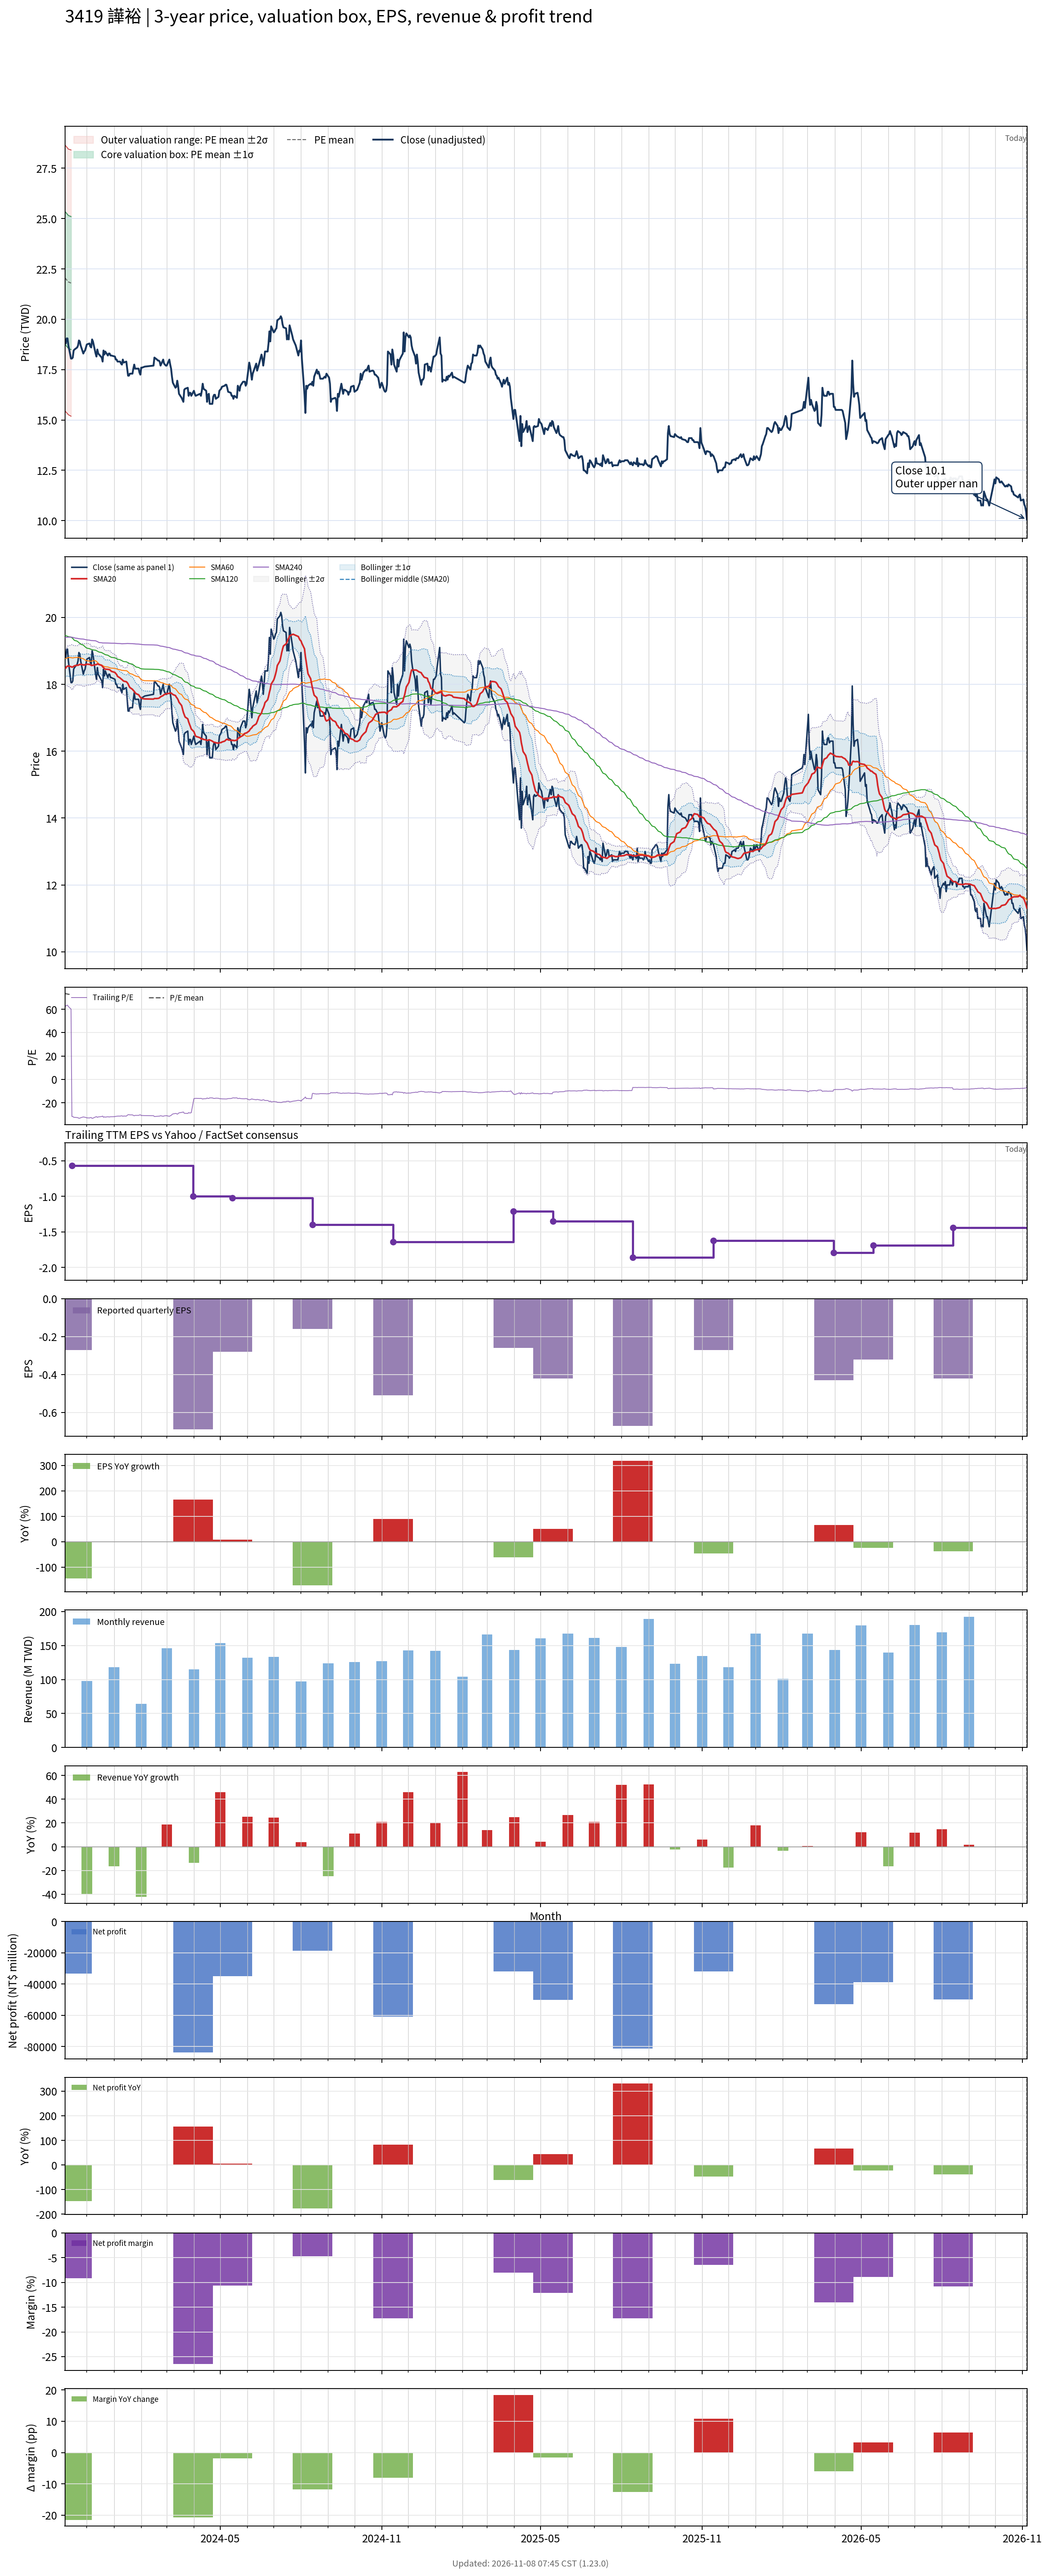

Source data for this figure (header and first rows):
# chart-version: skill-stock-dynamic-val…
date, close, available_date, period_end, eps, ttm_eps, pe, pe_mean, pe_std, price_m2, price_m1, price_mean, price_p1, price_p2, forward_eps, forward_pe, forward_pe_mean, forward_pe_std, forward_price_m2, forward_price_m1, forward_price_mean, forward_price_p1, forward_price_p2, sma20
2023-11-06, 18.95, 2023-08-14, 2023-06-30, 0.22, 0.3, 63.17, 73.53, 11, 15.46, 18.76, 22.06, 25.36, 28.66, , , , , , , , , , 18.48
2023-11-07, 18.8, 2023-08-14, 2023-06-30, 0.22, 0.3, 62.67, 73.37, 11.01, 15.41, 18.71, 22.01, 25.31, 28.61, , , , , , , , , , 18.48
2023-11-08, 19.05, 2023-08-14, 2023-06-30, 0.22, 0.3, 63.5, 73.2, 11, 15.36, 18.66, 21.96, 25.26, 28.56, , , , , , , , , , 18.53
2023-11-09, 19.05, 2023-08-14, 2023-06-30, 0.22, 0.3, 63.5, 73.03, 10.99, 15.31, 18.61, 21.91, 25.21, 28.5, , , , , , , , , , 18.54
2023-11-10, 18.7, 2023-08-14, 2023-06-30, 0.22, 0.3, 62.33, 72.85, 10.99, 15.26, 18.56, 21.86, 25.15, 28.45, , , , , , , , , , 18.55
2023-11-13, 18.05, 2023-08-14, 2023-06-30, 0.22, 0.3, 60.17, 72.67, 11.02, 15.19, 18.49, 21.8, 25.1, 28.41, , , , , , , , , , 18.53
2023-11-14, 18.05, 2023-11-14, 2023-09-30, -0.27, -0.57, -31.67, , , , , , , , , , , , , , , , , 18.51
2023-11-15, 18.1, 2023-11-14, 2023-09-30, -0.27, -0.57, -31.75, , , , , , , , , , , , , , , , , 18.52
2023-11-16, 18.45, 2023-11-14, 2023-09-30, -0.27, -0.57, -32.37, , , , , , , , , , , , , , , , , 18.54
2023-11-17, 18.5, 2023-11-14, 2023-09-30, -0.27, -0.57, -32.46, , , , , , , , , , , , , , , , , 18.55
2023-11-20, 18.6, 2023-11-14, 2023-09-30, -0.27, -0.57, -32.63, , , , , , , , , , , , , , , , , 18.57
2023-11-21, 18.7, 2023-11-14, 2023-09-30, -0.27, -0.57, -32.81, , , , , , , , , , , , , , , , , 18.57
2023-11-22, 18.95, 2023-11-14, 2023-09-30, -0.27, -0.57, -33.25, , , , , , , , , , , , , , , , , 18.58
2023-11-23, 18.9, 2023-11-14, 2023-09-30, -0.27, -0.57, -33.16, , , , , , , , , , , , , , , , , 18.59
2023-11-24, 18.7, 2023-11-14, 2023-09-30, -0.27, -0.57, -32.81, , , , , , , , , , , , , , , , , 18.6
2023-11-27, 18.3, 2023-11-14, 2023-09-30, -0.27, -0.57, -32.11, , , , , , , , , , , , , , , , , 18.58
2023-11-28, 18.4, 2023-11-14, 2023-09-30, -0.27, -0.57, -32.28, , , , , , , , , , , , , , , , , 18.57
2023-11-29, 18.45, 2023-11-14, 2023-09-30, -0.27, -0.57, -32.37, , , , , , , , , , , , , , , , , 18.59
2023-11-30, 18.6, 2023-11-14, 2023-09-30, -0.27, -0.57, -32.63, , , , , , , , , , , , , , , , , 18.59
2023-12-01, 18.75, 2023-11-14, 2023-09-30, -0.27, -0.57, -32.89, , , , , , , , , , , , , , , , , 18.6
2023-12-04, 18.8, 2023-11-14, 2023-09-30, -0.27, -0.57, -32.98, , , , , , , , , , , , , , , , , 18.59
2023-12-05, 18.65, 2023-11-14, 2023-09-30, -0.27, -0.57, -32.72, , , , , , , , , , , , , , , , , 18.59
2023-12-06, 18.6, 2023-11-14, 2023-09-30, -0.27, -0.57, -32.63, , , , , , , , , , , , , , , , , 18.57
2023-12-07, 19, 2023-11-14, 2023-09-30, -0.27, -0.57, -33.33, , , , , , , , , , , , , , , , , 18.56
2023-12-08, 18.9, 2023-11-14, 2023-09-30, -0.27, -0.57, -33.16, , , , , , , , , , , , , , , , , 18.57
2023-12-11, 18.3, 2023-11-14, 2023-09-30, -0.27, -0.57, -32.11, , , , , , , , , , , , , , , , , 18.59
2023-12-12, 18.15, 2023-11-14, 2023-09-30, -0.27, -0.57, -31.84, , , , , , , , , , , , , , , , , 18.59
2023-12-13, 18.5, 2023-11-14, 2023-09-30, -0.27, -0.57, -32.46, , , , , , , , , , , , , , , , , 18.61
2023-12-14, 18.3, 2023-11-14, 2023-09-30, -0.27, -0.57, -32.11, , , , , , , , , , , , , , , , , 18.6
2023-12-15, 18.25, 2023-11-14, 2023-09-30, -0.27, -0.57, -32.02, , , , , , , , , , , , , , , , , 18.59
2023-12-18, 18.1, 2023-11-14, 2023-09-30, -0.27, -0.57, -31.75, , , , , , , , , , , , , , , , , 18.57
2023-12-19, 17.9, 2023-11-14, 2023-09-30, -0.27, -0.57, -31.4, , , , , , , , , , , , , , , , , 18.52
2023-12-20, 18.45, 2023-11-14, 2023-09-30, -0.27, -0.57, -32.37, , , , , , , , , , , , , , , , , 18.5
2023-12-21, 18.25, 2023-11-14, 2023-09-30, -0.27, -0.57, -32.02, , , , , , , , , , , , , , , , , 18.47
2023-12-22, 18.4, 2023-11-14, 2023-09-30, -0.27, -0.57, -32.28, , , , , , , , , , , , , , , , , 18.45
2023-12-25, 18.2, 2023-11-14, 2023-09-30, -0.27, -0.57, -31.93, , , , , , , , , , , , , , , , , 18.45
2023-12-26, 18.3, 2023-11-14, 2023-09-30, -0.27, -0.57, -32.11, , , , , , , , , , , , , , , , , 18.44
2023-12-27, 18.3, 2023-11-14, 2023-09-30, -0.27, -0.57, -32.11, , , , , , , , , , , , , , , , , 18.43
2023-12-28, 18.2, 2023-11-14, 2023-09-30, -0.27, -0.57, -31.93, , , , , , , , , , , , , , , , , 18.41
2023-12-29, 18.2, 2023-11-14, 2023-09-30, -0.27, -0.57, -31.93, , , , , , , , , , , , , , , , , 18.39
2024-01-02, 18.15, 2023-11-14, 2023-09-30, -0.27, -0.57, -31.84, , , , , , , , , , , , , , , , , 18.36
2024-01-03, 18, 2023-11-14, 2023-09-30, -0.27, -0.57, -31.58, , , , , , , , , , , , , , , , , 18.32
2024-01-04, 18, 2023-11-14, 2023-09-30, -0.27, -0.57, -31.58, , , , , , , , , , , , , , , , , 18.29
2024-01-05, 17.9, 2023-11-14, 2023-09-30, -0.27, -0.57, -31.4, , , , , , , , , , , , , , , , , 18.24
2024-01-08, 17.9, 2023-11-14, 2023-09-30, -0.27, -0.57, -31.4, , , , , , , , , , , , , , , , , 18.19
2024-01-09, 17.8, 2023-11-14, 2023-09-30, -0.27, -0.57, -31.23, , , , , , , , , , , , , , , , , 18.16
2024-01-10, 17.75, 2023-11-14, 2023-09-30, -0.27, -0.57, -31.14, , , , , , , , , , , , , , , , , 18.14
2024-01-11, 18, 2023-11-14, 2023-09-30, -0.27, -0.57, -31.58, , , , , , , , , , , , , , , , , 18.12
2024-01-12, 17.85, 2023-11-14, 2023-09-30, -0.27, -0.57, -31.32, , , , , , , , , , , , , , , , , 18.09
2024-01-15, 17.9, 2023-11-14, 2023-09-30, -0.27, -0.57, -31.4, , , , , , , , , , , , , , , , , 18.08
2024-01-16, 17.55, 2023-11-14, 2023-09-30, -0.27, -0.57, -30.79, , , , , , , , , , , , , , , , , 18.05
2024-01-17, 17.2, 2023-11-14, 2023-09-30, -0.27, -0.57, -30.18, , , , , , , , , , , , , , , , , 18.02
2024-01-18, 17.2, 2023-11-14, 2023-09-30, -0.27, -0.57, -30.18, , , , , , , , , , , , , , , , , 17.95
2024-01-19, 17.3, 2023-11-14, 2023-09-30, -0.27, -0.57, -30.35, , , , , , , , , , , , , , , , , 17.91
2024-01-22, 17.3, 2023-11-14, 2023-09-30, -0.27, -0.57, -30.35, , , , , , , , , , , , , , , , , 17.85
2024-01-23, 17.55, 2023-11-14, 2023-09-30, -0.27, -0.57, -30.79, , , , , , , , , , , , , , , , , 17.82
2024-01-24, 17.75, 2023-11-14, 2023-09-30, -0.27, -0.57, -31.14, , , , , , , , , , , , , , , , , 17.79
2024-01-25, 17.55, 2023-11-14, 2023-09-30, -0.27, -0.57, -30.79, , , , , , , , , , , , , , , , , 17.75
2024-01-26, 17.55, 2023-11-14, 2023-09-30, -0.27, -0.57, -30.79, , , , , , , , , , , , , , , , , 17.72
... 669 more rows
